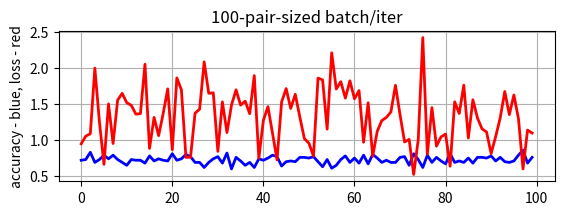

Reproduce this figure in Python.
import numpy as np
import matplotlib.pyplot as plt

fig = plt.figure()
fig.subplots_adjust(top=0.8)
ax1 = fig.add_subplot(211)
ax1.set_ylabel('accuracy - blue, loss - red')
ax1.set_title('100-pair-sized batch/iter')

t = np.arange(0, 100, 1)
accuracy = [0.72, 0.73, 0.83, 0.69, 0.73, 0.79, 0.74, 0.79, 0.73, 0.69, 0.65, 0.73, 0.72, 0.72, 0.68, 0.78, 0.71, 0.74, 0.72, 0.71, 0.81, 0.72, 0.74, 0.8, 0.77, 0.69, 0.69, 0.62, 0.69, 0.74, 0.77, 0.68, 0.82, 0.6, 0.76, 0.71, 0.65, 0.69, 0.62, 0.74, 0.72, 0.75, 0.79, 0.77, 0.64, 0.7, 0.71, 0.7, 0.76, 0.76, 0.75, 0.77, 0.7, 0.63, 0.73, 0.61, 0.65, 0.73, 0.78, 0.69, 0.75, 0.68, 0.79, 0.67, 0.8, 0.75, 0.69, 0.72, 0.69, 0.69, 0.76, 0.77, 0.65, 0.81, 0.73, 0.62, 0.79, 0.69, 0.76, 0.71, 0.67, 0.81, 0.69, 0.71, 0.69, 0.75, 0.68, 0.76, 0.76, 0.75, 0.78, 0.71, 0.76, 0.7, 0.69, 0.71, 0.79, 0.86, 0.68, 0.76]
# acc2 = [0.75, 1.0, 1.0, 0.53, 0.65, 0.55, 1.0, 0.0, 0.59, 0.41, 0.52, 1.0, 0.35, 0.62, 0.61, 0.43, 0.69, 0.0, 0.7, 1.0, 0.71, 0.74, 1.0, 0.66, 0.59, 0.0, 0.71, 0.52, 0.66, 0.0, 0.5, 0.68, 0.73, 0.0, 0.49, 0.31, 0.84, 0.6, 0.72, 0.49, 0.54, 0.0, 1.0, 1.0, 0.28, 0.55, 0.6, 0.0, 0.43, 0.69, 0.68, 0.66, 0.37, 0.78, 0.75, 0.56, 0.74, 0.5, 1.0, 0.72, 0.59, 0.64, 0.68, 0.64, 0.68, 0.6, 0.8, 1.0, 0.41, 0.37, 0.76, 1.0, 0.41, 0.0, 0.78, 0.35, 0.43, 0.48, 0.63, 0.44, 0.36, 0.25, 0.71, 1.0, 0.65, 0.66, 0.82, 0.67, 0.58, 0.43, 0.0, 1.0, 0.44, 0.0, 0.83, 0.78, 1.0, 0.69, 0.54, 0.27]
# acc3 = [0.64, 0.8, 0.26, 0.83, 0.45, 0.67, 0.69, 0.4, 0.0, 0.0, 0.57, 0.0, 0.0, 0.62, 0.0, 0.75, 0.66, 0.78, 0.72, 0.69, 0.0, 0.79, 0.72, 0.74, 0.66, 0.0, 0.73, 0.34, 0.0, 0.66, 0.73, 0.34, 0.66, 0.0, 0.68, 0.72, 0.81, 0.4, 0.0, 0.0, 0.41, 0.0, 0.82, 0.43, 0.0, 0.41, 0.64, 0.7, 0.34, 0.0, 0.78, 0.71, 0.6, 0.74, 0.75, 0.35, 0.0, 0.79, 0.41, 0.81, 0.69, 0.0, 0.0, 0.62, 0.36, 0.45, 0.3, 0.76, 0.75, 0.0, 0.28, 0.64, 0.73, 0.0, 0.35, 0.66, 0.4, 0.8, 0.5, 0.78, 0.0, 0.82, 0.0, 0.0, 0.73, 0.32, 0.6, 0.66, 0.69, 0.7, 0.28, 0.74, 0.68, 0.8, 0.77, 0.4, 0.0, 0.3, 0.0, 0.78]
# acc4 = [0.67, 0.42, 0.29, 0.08, 0.25, 0.0, 0.59, 0.69, 0.0, 0.55, 0.0, 0.45, 0.0, 0.91, 0.0, 0.78, 0.32, 0.77, 0.0, 0.0, 0.75, 0.54, 0.73, 0.0, 0.66, 0.7, 0.0, 0.0, 0.0, 0.7, 0.5, 0.6, 0.0, 0.0, 0.81, 0.0, 0.27, 0.31, 0.69, 0.85, 0.0, 0.14, 0.28, 0.62, 0.81, 0.72, 0.49, 0.0, 0.0, 0.35, 0.19, 0.34, 0.66, 0.66, 0.0, 0.65, 0.51, 0.0, 0.66, 0.0, 0.0, 0.39, 0.7, 0.36, 0.66, 0.53, 0.65, 0.78, 0.63, 0.0, 0.47, 0.0, 0.0, 0.67, 0.37, 0.76, 0.38, 0.79, 0.7, 0.0, 0.67, 0.88, 0.59, 0.72, 0.64, 0.0, 0.0, 0.76, 0.71, 0.67, 0.3, 0.1, 0.64, 0.56, 0.0, 0.44, 0.8, 0.0, 0.79, 0.67]
# acc5 = [0.69, 0.45, 0.8, 0.4, 0.58, 0.42, 0.79, 0.0, 0.72, 0.35, 0.0, 0.0, 0.0, 0.0, 0.71, 0.26, 0.74, 0.61, 0.82, 0.0, 0.51, 0.84, 0.0, 0.39, 0.7, 0.49, 0.4, 0.81, 0.71, 0.77, 0.0, 0.43, 0.38, 0.27, 0.74, 0.43, 0.48, 0.71, 0.71, 0.82, 0.54, 0.63, 0.65, 0.27, 0.37, 0.0, 0.0, 0.77, 0.82, 0.85, 0.78, 0.64, 0.72, 0.37, 0.0, 0.36, 0.48, 0.34, 0.0, 0.64, 0.76, 0.73, 0.0, 0.4, 0.77, 0.8, 0.0, 0.49, 0.79, 0.76, 0.39, 0.46, 0.45, 0.64, 0.32, 0.41, 0.72, 0.68, 0.0, 0.76, 0.0, 0.25, 0.65, 0.0, 0.54, 0.33, 0.72, 0.0, 0.74, 0.52, 0.72, 0.73, 0.33, 0.65, 0.34, 0.8, 0.44, 0.65, 0.45, 0.32]

loss =[0.94756514, 1.0541177, 1.0859663, 1.9940023, 1.2529696, 0.6630078, 1.4999504, 0.9518209, 1.5529976, 1.6457027, 1.5166095, 1.4806082, 1.3580353, 1.3651425, 2.0486274, 0.88287085, 1.3130388, 1.0600224, 1.3673828, 1.7080586, 0.8659696, 1.8596567, 1.6948835, 0.7602531, 0.76049757, 1.3719231, 1.4264642, 2.0814407, 1.6467499, 1.653405, 0.8425534, 1.5276659, 1.1031157, 1.4833348, 1.6948587, 1.4834372, 1.5376416, 1.3639396, 1.8910979, 0.7471506, 1.2721834, 1.4622796, 1.0946277, 0.72629964, 1.526381, 1.7117522, 1.4369949, 1.6338431, 1.3184769, 1.0193136, 0.9556596, 0.7775634, 1.857163, 1.8319303, 1.1504073, 2.2067158, 1.7061853, 1.8072449, 1.5802791, 1.8194301, 1.570274, 1.6840652, 0.9689638, 1.5153552, 0.7742819, 1.1215944, 1.2692049, 1.3119735, 1.3895836, 1.7569528, 1.350673, 0.97352386, 1.0086186, 0.5236235, 1.00501, 2.417862, 0.80278337, 1.4484974, 0.9147898, 1.0432253, 1.0826184, 0.63757396, 1.5291901, 1.3673037, 1.7590474, 1.0276035, 1.5570291, 1.3050029, 1.1547755, 1.1113703, 0.8123047, 1.0477146, 1.3071737, 1.6714606, 1.3514365, 1.6234342, 1.2980609, 0.5995571, 1.1370469, 1.0965353]
# loss3 = [0.7478864, 0.5176146, 0.99508494, 0.5526219, 0.84952253, 0.6211705, 0.623885, 0.8659447, 1.4336377, 1.0662161, 0.79201484, 1.0635611, 1.2261451, 0.776972, 1.4339926, 0.54799414, 0.74257994, 0.5809276, 0.58853704, 0.6448275, 1.0649906, 0.50479305, 0.56065726, 0.5593879, 0.6323933, 1.4344658, 0.60004276, 0.93109834, 1.3468184, 0.73881483, 0.63336366, 0.9452125, 0.59955955, 1.3470235, 0.6134988, 0.7207058, 0.5145111, 0.81523407, 1.2332448, 1.0633569, 0.84680396, 1.0641738, 0.5457882, 0.79538774, 1.0658077, 0.878446, 0.74644434, 0.6185902, 0.9436271, 1.3470236, 0.58651674, 0.58268905, 0.8430806, 0.6177658, 0.6168542, 0.8762801, 1.0664203, 0.5524443, 0.81006294, 0.49404827, 0.60443234, 1.3488705, 1.229695, 0.616458, 0.92893404, 0.8144661, 0.92327994, 0.55242366, 0.5639483, 1.0645823, 0.984824, 0.784089, 0.5516486, 1.3476392, 0.9235674, 0.767452, 0.8105336, 0.5058217, 0.7392804, 0.53026134, 1.067033, 0.55398685, 1.4344659, 1.3474339, 0.624675, 0.92502373, 0.7789409, 0.6458742, 0.6079641, 0.618004, 0.9818415, 0.5685634, 0.6119797, 0.49799216, 0.5792066, 0.81094927, 1.0674416, 0.9659645, 1.4347026, 0.5820475]
# loss4 = [0.7153975, 0.70899886, 0.7476115, 0.85065836, 0.9065834, 1.0851445, 0.68965566, 0.6824219, 0.8670215, 0.7142449, 1.0849179, 0.7132421, 0.8683681, 0.54433966, 0.8671799, 0.6435022, 0.7436578, 0.5816668, 0.8681305, 1.6499416, 0.6049035, 0.7304026, 0.60091126, 1.6503325, 0.66201395, 0.66816926, 1.6504627, 0.8680513, 1.0876082, 0.65561754, 0.7437952, 0.6835945, 1.0867304, 1.0846914, 0.5590385, 1.0858241, 0.92017, 0.8299892, 0.67341334, 0.5261126, 1.0862772, 0.83641976, 0.91178864, 0.6745161, 0.5759577, 0.62679297, 0.7181778, 1.0873644, 1.089559, 0.93032706, 0.8398836, 0.8639256, 0.7186137, 0.7338813, 1.0878521, 0.7467043, 0.7046241, 0.86765516, 0.68675303, 1.6503325, 0.8668631, 0.80149484, 0.57790756, 0.7212497, 0.67995477, 0.72092843, 0.58041507, 0.60064316, 0.6843547, 1.0865037, 0.71847534, 0.8671799, 1.650984, 0.68288404, 0.7131495, 0.6591386, 0.8923703, 0.62066525, 0.6371309, 0.86773443, 0.74203515, 0.5481201, 0.8093595, 0.56646144, 0.60306215, 1.0842384, 1.0846915, 0.65045905, 0.5658318, 0.6924332, 0.7517529, 0.8515134, 0.7513092, 0.7000597, 1.0898027, 0.7588981, 0.5851512, 1.0846915, 0.57422817, 0.7267563]
# loss5 = [0.5508401, 0.7270112, 0.58925265, 0.74672544, 0.6288511, 0.7973461, 0.50808287, 0.8046688, 0.5939667, 0.8276794, 0.9939211, 0.9939212, 0.9940913, 0.8040964, 0.6467024, 0.75363845, 0.675952, 0.6627066, 0.55956125, 0.83250666, 0.6967259, 0.5890819, 0.8331497, 0.7745808, 0.694971, 0.7189031, 0.813237, 0.5722742, 0.6058161, 0.6181418, 1.4415828, 0.7805424, 0.83318156, 0.8623192, 0.5304381, 0.78618574, 0.709862, 0.58279055, 0.58718985, 0.5597777, 0.6993647, 0.61772215, 0.6664822, 0.81712943, 0.799141, 0.83395356, 0.993411, 0.5122906, 0.49272466, 0.5830528, 0.64408517, 0.6030815, 0.5932887, 0.8153659, 1.4418693, 0.7189683, 0.690346, 0.75936353, 0.9946012, 0.67593306, 0.5217231, 0.616688, 0.99477136, 0.7496971, 0.6679067, 0.59494674, 0.99358106, 0.72160536, 0.58001655, 0.6368441, 0.7428775, 0.70975095, 0.7418828, 0.5991801, 0.7405779, 0.7449534, 0.60238576, 0.572449, 0.80505025, 0.6504358, 0.83379275, 0.8074105, 0.5934953, 0.9917107, 0.70535034, 0.78332347, 0.57490844, 1.4415828, 0.5501482, 0.73047006, 0.53404164, 0.56777894, 0.7193084, 0.60389775, 0.83247966, 0.585825, 0.724178, 0.662156, 0.7357388, 0.7535118]


line, = ax1.plot(t, accuracy, color='blue', lw=2)
line2, = ax1.plot(t, loss, color='red', lw=2)

plt.grid(True)
plt.show()

